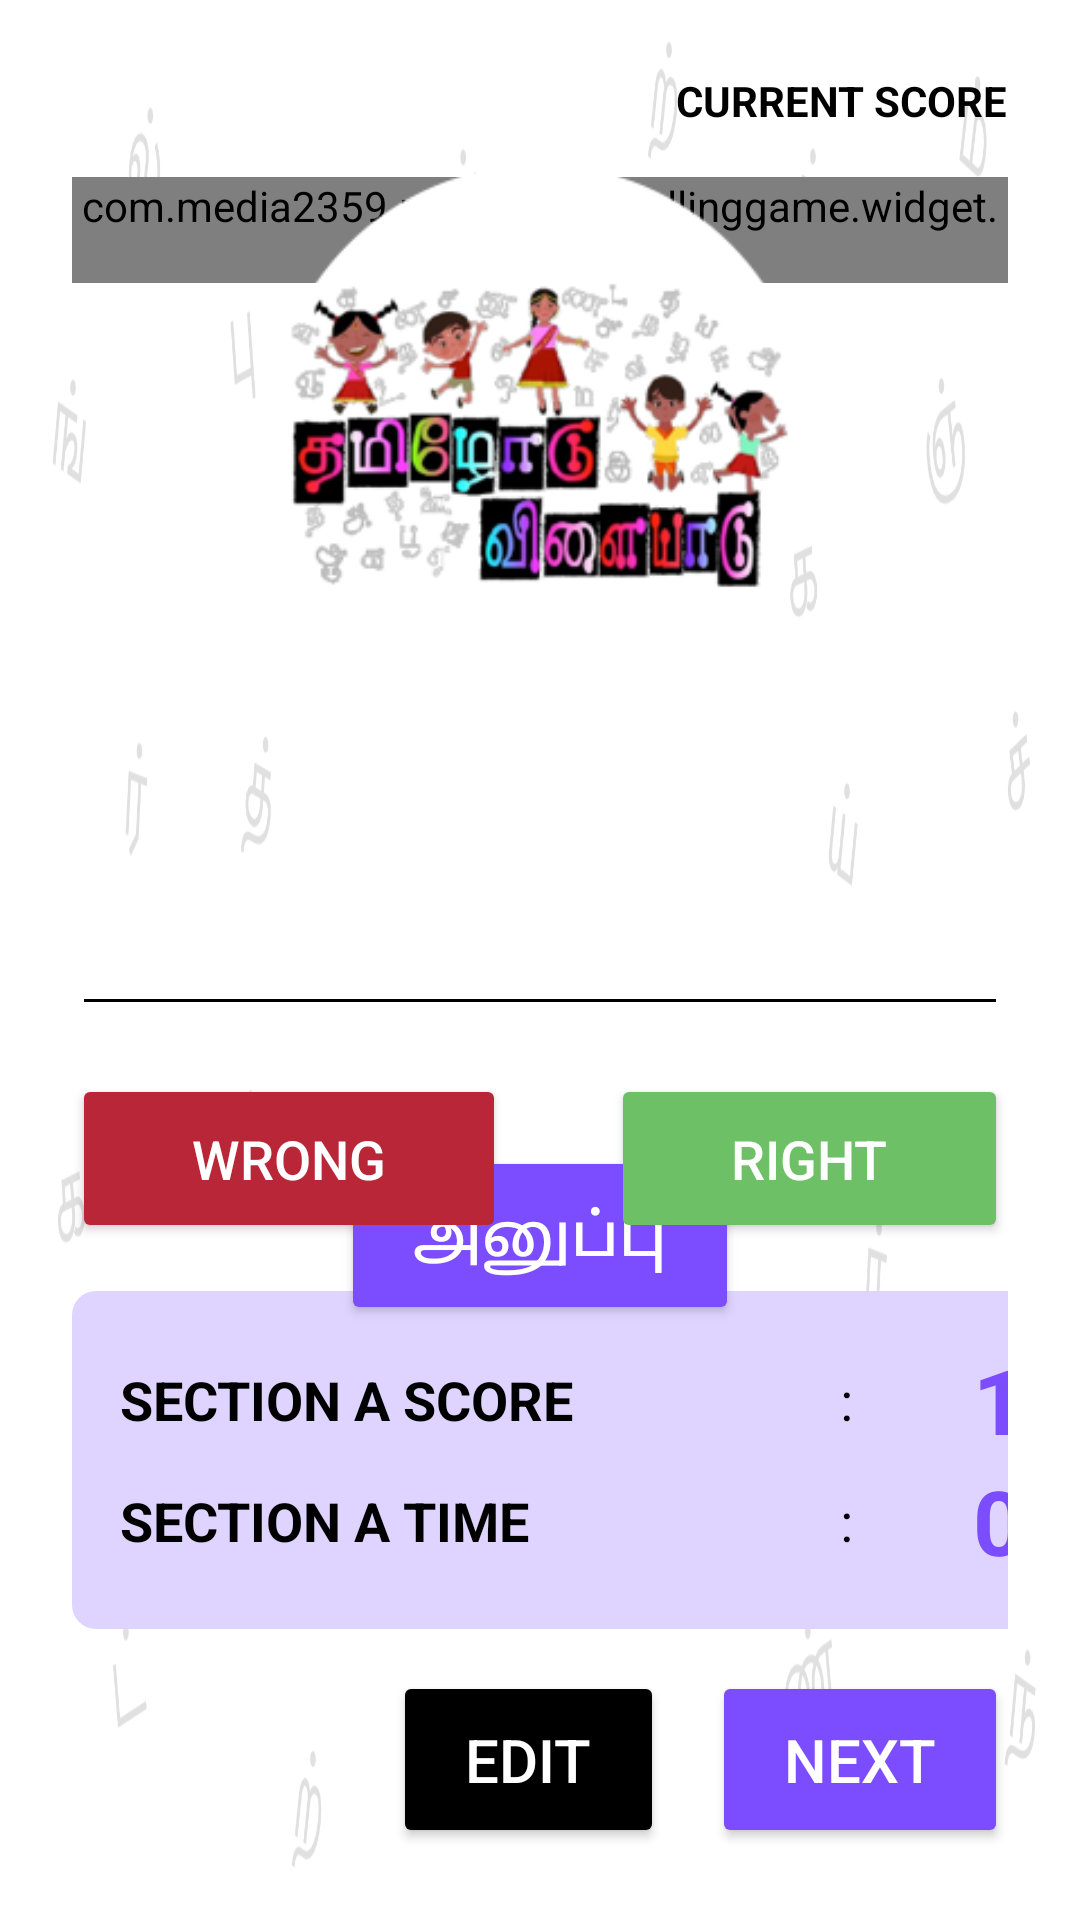

This screen was rendered from an Android layout file. Write that file and the resources it references.
<!-- AndroidManifest.xml: application theme AppTheme -->
<!-- res/layout/fragment_game_5.xml -->
<?xml version="1.0" encoding="utf-8"?>
<RelativeLayout xmlns:android="http://schemas.android.com/apk/res/android"
    xmlns:tools="http://schemas.android.com/tools"
    android:layout_width="match_parent"
    android:layout_height="match_parent"
    android:background="@drawable/white_bg"
    android:padding="@dimen/large_margin">

    <TextView
        android:id="@+id/tvQuestionCount"
        android:layout_width="wrap_content"
        android:layout_height="wrap_content"
        android:textColor="@color/black"
        android:textStyle="bold"
        tools:text="QUESTION: 1/4" />

    <TextView
        android:id="@+id/tvCurrentScoreText"
        android:layout_width="wrap_content"
        android:layout_height="wrap_content"
        android:layout_alignParentEnd="true"
        android:text="CURRENT SCORE"
        android:textColor="@color/black"
        android:textStyle="bold" />

    <TextView
        android:id="@+id/tvCurrentScore"
        android:layout_width="wrap_content"
        android:layout_height="wrap_content"
        android:layout_alignParentEnd="true"
        android:layout_below="@id/tvCurrentScoreText"
        android:textColor="@color/light_purple"
        android:textSize="100sp"
        android:textStyle="bold"
        tools:text="10" />

    <TextView
        android:id="@+id/tvResultInstruction"
        android:layout_width="wrap_content"
        android:layout_height="wrap_content"
        android:layout_above="@+id/etAnswer"
        android:layout_centerHorizontal="true"
        android:gravity="center"
        android:textColor="@color/black"
        android:textSize="35sp"
        tools:text="Congratulations!\n You’ve gotten the correct answer." />

    <com.media2359.mediacorpspellinggame.widget.SecondsClockView
        android:id="@+id/clockView"
        android:layout_width="wrap_content"
        android:layout_height="wrap_content"
        android:layout_alignParentStart="true"
        android:layout_below="@+id/tvQuestionCount"
        android:layout_marginTop="@dimen/medium_margin" />

    <ImageView
        android:id="@+id/logo"
        android:layout_width="wrap_content"
        android:layout_height="wrap_content"
        android:layout_above="@+id/tvResultInstruction"
        android:layout_centerHorizontal="true"
        android:src="@drawable/logo_big" />

    <EditText
        android:id="@+id/etAnswer"
        android:layout_width="360dp"
        android:layout_height="wrap_content"
        android:layout_centerInParent="true"
        android:layout_marginBottom="@dimen/medium_margin"
        android:layout_marginTop="@dimen/medium_margin"
        android:inputType="textNoSuggestions"
        android:maxLines="1"
        android:paddingLeft="8dp"
        android:paddingRight="8dp"
        android:freezesText="true"
        android:imeOptions="actionDone"
        android:textSize="20sp"
        android:privateImeOptions="nm" />


    <FrameLayout
        android:id="@+id/flScoreCard"
        android:layout_width="wrap_content"
        android:layout_height="wrap_content"
        android:layout_marginTop="@dimen/medium_margin"
        android:layout_below="@+id/btnCorrect"
        android:layout_centerHorizontal="true">

        <include layout="@layout/view_score_card" />

    </FrameLayout>

    <Button
        android:id="@+id/btnSubmit"
        style="@style/NextButton"
        android:layout_width="wrap_content"
        android:layout_height="wrap_content"
        android:layout_below="@+id/etAnswer"
        android:layout_centerHorizontal="true"
        android:layout_marginTop="@dimen/large_margin"
        android:text="@string/abc_submit" />


    <Button
        android:id="@+id/btnNext"
        style="@style/NextButton"
        android:layout_width="wrap_content"
        android:layout_height="wrap_content"
        android:layout_alignParentBottom="true"
        android:layout_alignParentEnd="true"
        android:text="NEXT" />

    <Button
        android:id="@+id/btnEdit"
        style="@style/EditButton"
        android:layout_width="wrap_content"
        android:layout_height="wrap_content"
        android:layout_alignParentBottom="true"
        android:layout_marginRight="@dimen/medium_margin"
        android:layout_toLeftOf="@+id/btnNext"
        android:text="EDIT" />

    <Button
        android:id="@+id/btnCorrect"
        android:text="Right"
        android:textColor="@color/white"
        android:textSize="18sp"
        android:paddingTop="@dimen/medium_margin"
        android:paddingBottom="@dimen/medium_margin"
        android:paddingLeft="40dp"
        android:paddingRight="40dp"
        android:backgroundTint="@color/green"
        android:layout_width="wrap_content"
        android:layout_height="wrap_content"
        android:layout_below="@+id/etAnswer"
        android:layout_alignEnd="@+id/etAnswer" />

    <Button
        android:id="@+id/btnWrong"
        android:text="Wrong"
        android:textColor="@color/white"
        android:textSize="18sp"
        android:paddingTop="@dimen/medium_margin"
        android:paddingBottom="@dimen/medium_margin"
        android:paddingLeft="40dp"
        android:paddingRight="40dp"
        android:backgroundTint="@color/red"
        android:layout_width="wrap_content"
        android:layout_height="wrap_content"
        android:layout_below="@+id/etAnswer"
        android:layout_alignStart="@+id/etAnswer" />

</RelativeLayout>
<!-- res/layout/view_score_card.xml (included above) -->
<?xml version="1.0" encoding="utf-8"?>
<LinearLayout xmlns:android="http://schemas.android.com/apk/res/android"
    xmlns:tools="http://schemas.android.com/tools"
    android:orientation="vertical"
    android:padding="@dimen/medium_margin"
    android:background="@drawable/bg_rounded_corner_pink"
    android:layout_width="500dp"
    android:layout_height="wrap_content">

    <LinearLayout
        android:orientation="horizontal"
        android:gravity="center_vertical"
        android:layout_width="match_parent"
        android:layout_height="wrap_content">

        <TextView
            android:id="@+id/tvSectionScoreText"
            android:layout_width="200dp"
            android:layout_height="wrap_content"
            android:textSize="18sp"
            android:textStyle="bold"
            tools:text="SECTION A SCORE"/>

        <TextView
            android:text=":"
            android:layout_marginLeft="40dp"
            android:layout_marginRight="40dp"
            android:textSize="18sp"
            android:layout_width="wrap_content"
            android:layout_height="wrap_content" />

        <TextView
            android:id="@+id/tvCardScore"
            tools:text="10"
            android:textSize="30sp"
            android:textColor="@color/light_purple"
            android:textStyle="bold"
            android:maxLines="1"
            android:layout_width="match_parent"
            android:layout_height="wrap_content" />

    </LinearLayout>

    <LinearLayout
        android:orientation="horizontal"
        android:gravity="center_vertical"
        android:layout_width="match_parent"
        android:layout_height="wrap_content">

        <TextView
            android:id="@+id/tvSectionTimeText"
            android:layout_width="200dp"
            android:layout_height="wrap_content"
            android:textSize="18sp"
            android:textStyle="bold"
            tools:text="SECTION A TIME"/>

        <TextView
            android:text=":"
            android:layout_marginLeft="40dp"
            android:layout_marginRight="40dp"
            android:textSize="18sp"
            android:layout_width="wrap_content"
            android:layout_height="wrap_content" />

        <TextView
            android:id="@+id/tvCardTime"
            tools:text="03:52"
            android:textSize="30sp"
            android:textColor="@color/light_purple"
            android:textStyle="bold"
            android:maxLines="1"
            android:layout_width="match_parent"
            android:layout_height="wrap_content" />

    </LinearLayout>


</LinearLayout>
<!-- resources referenced by this layout -->
<resources>
  <color name="black">#000000</color>
  <color name="green">#6dc066</color>
  <color name="light_purple">#7c4dff</color>
  <color name="red">#B92638</color>
  <color name="white">#FFFFFF</color>
  <dimen name="large_margin">24dp</dimen>
  <dimen name="medium_margin">16dp</dimen>
  <!-- drawable bg_rounded_corner_pink (drawable) -->
  <?xml version="1.0" encoding="utf-8"?>
  <shape xmlns:android="http://schemas.android.com/apk/res/android"
      android:shape="rectangle">
      <corners android:radius="8dp" />
      <solid android:color="#dfd4ff" />
  </shape>
  <!-- drawable logo_big: png bitmap (drawable-tvdpi, 54139 bytes) -->
  <!-- drawable white_bg: png bitmap (drawable-mdpi, 146848 bytes) -->
  <string name="abc_submit">அனுப்பு</string>
  <style name="EditButton" parent="BaseButton">
          <item name="android:backgroundTint">@drawable/bg_button_black</item>
          <item name="android:foreground">?selectableItemBackground</item>
      </style>
  <style name="NextButton" parent="BaseButton">
          <item name="android:backgroundTint">@drawable/bg_button_purple</item>
          <item name="android:foreground">?selectableItemBackground</item>
      </style>
  <style name="AppTheme" parent="Theme.AppCompat.Light.NoActionBar">
          
          <item name="colorPrimary">@color/colorPrimary</item>
          <item name="colorPrimaryDark">@color/colorPrimaryDark</item>
          <item name="colorAccent">@color/colorAccent</item>
          <item name="android:textColorSecondary">@color/black</item>
          <item name="android:textColorTertiary">@color/black</item>
          <item name="android:background">@android:color/transparent</item>
      </style>
  <style name="BaseButton" parent="Widget.AppCompat.Button">
          <item name="android:paddingLeft">@dimen/large_margin</item>
          <item name="android:paddingRight">@dimen/large_margin</item>
          <item name="android:paddingTop">@dimen/medium_margin</item>
          <item name="android:paddingBottom">@dimen/medium_margin</item>
          <item name="android:textColor">@color/white</item>
          <item name="android:textSize">20sp</item>
      </style>
  <!-- drawable bg_button_black (drawable) -->
  <?xml version="1.0" encoding="utf-8"?>
  <selector xmlns:android="http://schemas.android.com/apk/res/android">
  
      <item android:color="@color/black" android:state_enabled="true" />
  
      <item android:color="@color/grey" android:state_enabled="false"/>
  
  </selector>
  <!-- drawable bg_button_purple (drawable) -->
  <?xml version="1.0" encoding="utf-8"?>
  <selector xmlns:android="http://schemas.android.com/apk/res/android">
  
      <item android:color="@color/light_purple" android:state_enabled="true" />
  
      <item android:color="@color/grey" android:state_enabled="false"/>
  
  </selector>
  <color name="colorPrimary">#7b1fa2</color>
  <color name="colorPrimaryDark">#7b1fa2</color>
  <color name="colorAccent">#3c22b2</color>
  <color name="grey">#808080</color>
</resources>
